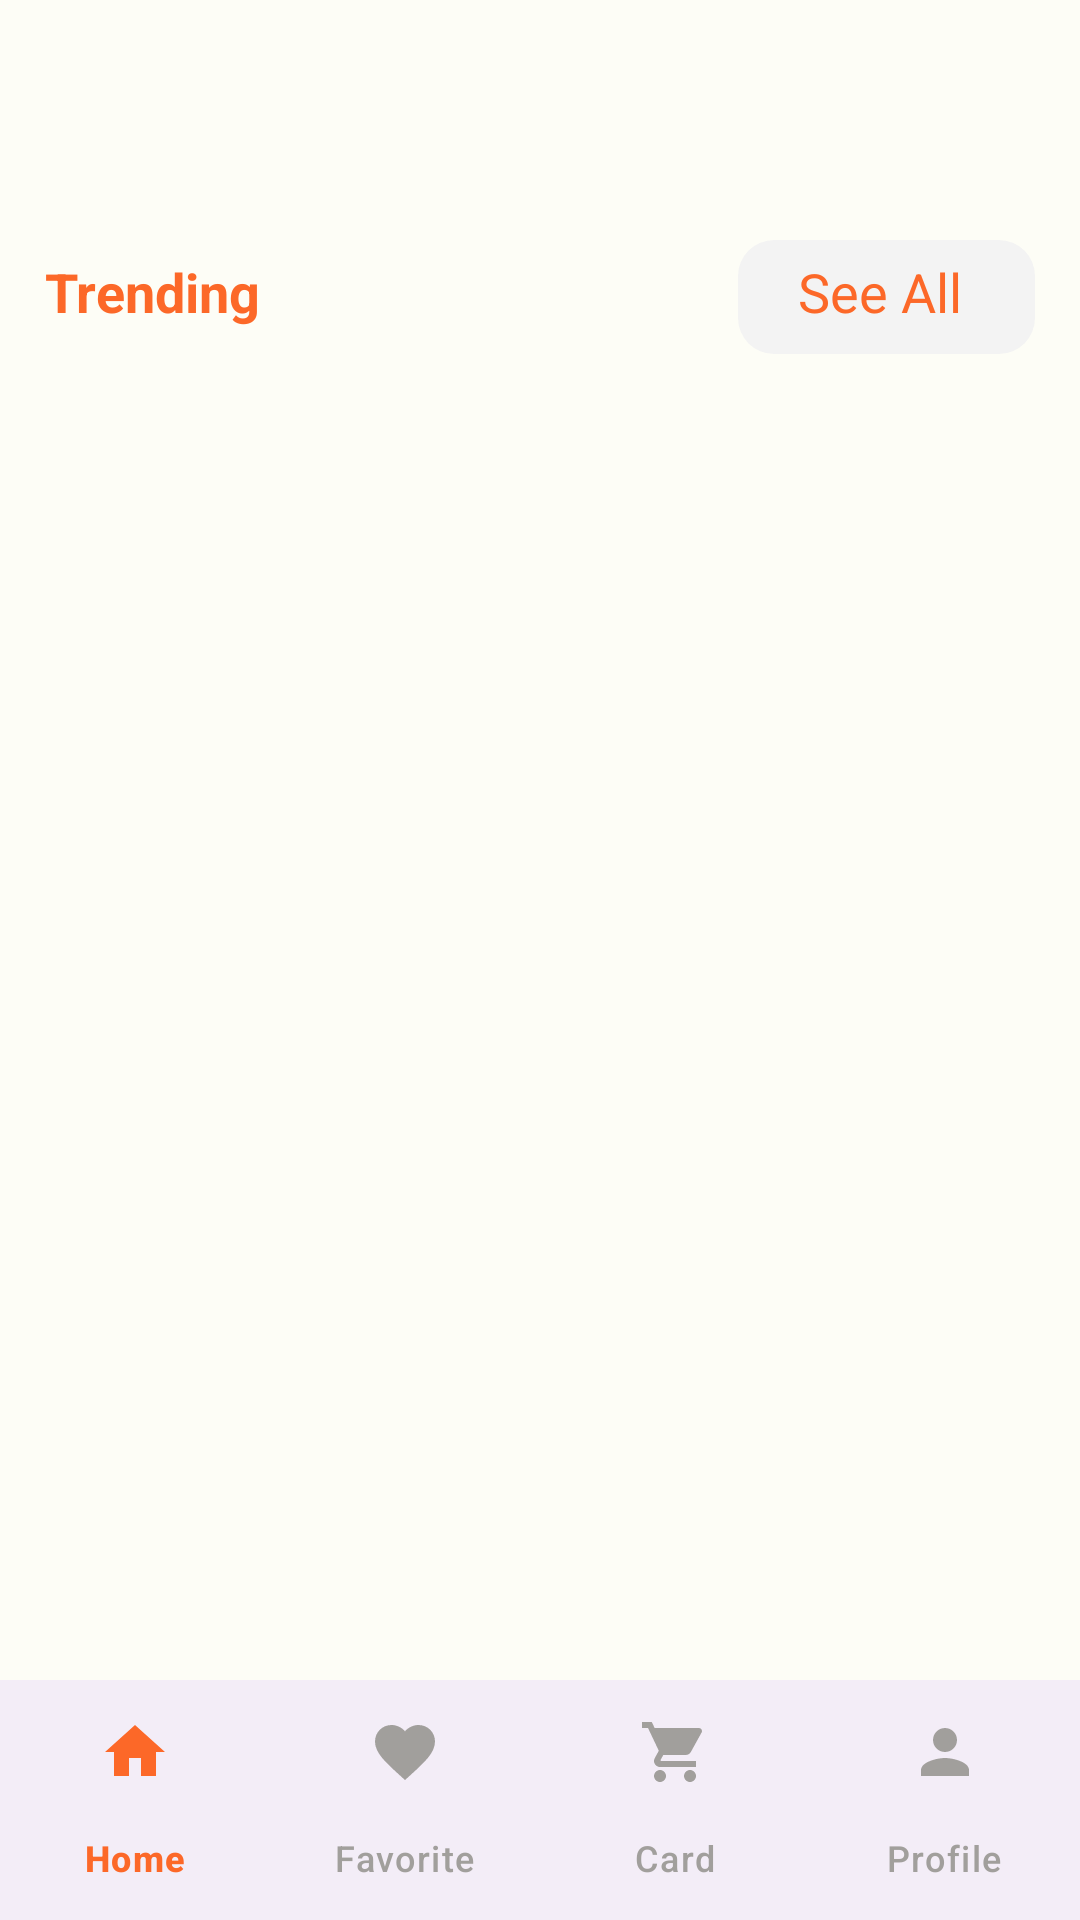

Write the Android layout XML for this screen, with the resource values it uses.
<!-- AndroidManifest.xml: application theme Theme.ShopApp -->
<!-- res/layout/fragment_main_page.xml -->
<?xml version="1.0" encoding="utf-8"?>
<androidx.constraintlayout.widget.ConstraintLayout xmlns:android="http://schemas.android.com/apk/res/android"
    xmlns:tools="http://schemas.android.com/tools"
    android:layout_width="match_parent"
    android:layout_height="match_parent"
    xmlns:app="http://schemas.android.com/apk/res-auto"
    tools:context=".fragment.MainPageFragment">

  <androidx.recyclerview.widget.RecyclerView
      android:id="@+id/rvMainCategories"
      android:layout_width="match_parent"
      android:layout_height="@dimen/dp_70"
      android:padding="@dimen/dp_10"
      android:layout_marginTop="@dimen/dp_10"
      app:layout_constraintEnd_toEndOf="parent"
      app:layout_constraintStart_toStartOf="parent"
      app:layout_constraintTop_toTopOf="parent"
      tools:listitem="@layout/category_main_item" />

  <LinearLayout
      android:id="@+id/llTextGroup"
      android:layout_width="match_parent"
      android:layout_height="wrap_content"
      android:layout_marginStart="@dimen/dp_10"
      android:layout_marginEnd="@dimen/dp_10"
      android:orientation="horizontal"
      app:layout_constraintEnd_toEndOf="parent"
      app:layout_constraintStart_toStartOf="parent"
      app:layout_constraintTop_toBottomOf="@+id/rvMainCategories">

    <TextView
        android:id="@+id/tvMainCategories"
        android:layout_width="wrap_content"
        android:layout_height="wrap_content"
        android:layout_marginStart="@dimen/dp_5"
        android:layout_weight="1"
        android:text="Trending"
        android:textColor="@color/main_green"
        android:textSize="18sp"
        android:textStyle="bold" />

    <TextView
        android:id="@+id/tvSeeAll"
        android:layout_width="wrap_content"
        android:layout_height="wrap_content"
        android:layout_marginEnd="@dimen/dp_5"
        android:paddingStart="@dimen/dp_20"
        android:paddingTop="@dimen/dp_5"
        android:background="@drawable/see_all_background"
        android:textColor="@color/main_green"
        android:text="See All"
        android:textSize="@dimen/sp_18" />
  </LinearLayout>

  <androidx.recyclerview.widget.RecyclerView
      android:id="@+id/rvMainProductList"
      android:layout_width="0dp"
      android:layout_height="0dp"
      android:layout_margin="@dimen/dp_10"
      android:padding="@dimen/dp_10"
      app:layout_constraintBottom_toTopOf="@+id/bnv_main"
      app:layout_constraintEnd_toEndOf="@id/llTextGroup"
      app:layout_constraintHorizontal_bias="1.0"
      app:layout_constraintStart_toStartOf="@id/llTextGroup"
      app:layout_constraintTop_toBottomOf="@id/llTextGroup"
      app:layout_constraintVertical_bias="0.0"
      tools:listitem="@layout/beauty_display_item" />

  <com.google.android.material.bottomnavigation.BottomNavigationView
       android:id="@+id/bnv_main"
      android:layout_width="0dp"
      android:layout_height="wrap_content"
      app:menu="@menu/bottom_nav_menu"
      app:itemIconTint="@color/bottom_menu_icon_tint"
      app:itemTextColor="@color/bottom_menu_icon_tint"
      app:labelVisibilityMode="labeled"
      app:layout_constraintBottom_toBottomOf="parent"
      app:layout_constraintEnd_toEndOf="parent"
      app:layout_constraintStart_toStartOf="parent" />


</androidx.constraintlayout.widget.ConstraintLayout>
<!-- res/layout/category_main_item.xml (included above) -->
<?xml version="1.0" encoding="utf-8"?>
<androidx.constraintlayout.widget.ConstraintLayout xmlns:android="http://schemas.android.com/apk/res/android"
    xmlns:app="http://schemas.android.com/apk/res-auto"
    android:layout_width="wrap_content"
    android:layout_height="wrap_content"
    android:layout_marginEnd="@dimen/dp_10">

    <androidx.appcompat.widget.AppCompatButton
        android:id="@+id/btnItemCategory"
        android:layout_width="wrap_content"
        android:layout_height="wrap_content"
        android:layout_marginStart="4dp"
        android:layout_marginTop="4dp"
        android:layout_marginEnd="4dp"
        android:layout_marginBottom="4dp"
        android:background="@drawable/custom_button_unselected"
        android:padding="10dp"
        android:text="Rare Beauty by Selena Gomez"
        android:textAllCaps="false"
        android:textColor="@color/white"
        app:layout_constraintBottom_toBottomOf="parent"
        app:layout_constraintEnd_toEndOf="parent"
        app:layout_constraintStart_toStartOf="parent"
        app:layout_constraintTop_toTopOf="parent" />
</androidx.constraintlayout.widget.ConstraintLayout>
<!-- res/layout/beauty_display_item.xml (included above) -->
<?xml version="1.0" encoding="utf-8"?>
<layout xmlns:tools="http://schemas.android.com/tools"
    xmlns:android="http://schemas.android.com/apk/res/android"
    xmlns:app="http://schemas.android.com/apk/res-auto">

    <data>
        <variable name="product" type="com.rubabe.shopapp.data.model.BeautyDisplayModel" />
    </data>

    <androidx.constraintlayout.widget.ConstraintLayout
        android:layout_width="match_parent"
        android:layout_height="wrap_content"
        android:layout_marginEnd="@dimen/dp_5"
        android:clickable="true"
        android:focusable="true"
        android:elevation="@dimen/dp_10"
        android:orientation="vertical"
        android:padding="@dimen/dp_10"

        app:layout_constraintDimensionRatio="2:1">

        <androidx.cardview.widget.CardView
            android:layout_width="match_parent"
            android:layout_height="wrap_content"
            style="@style/CustomCardViewStyle"
            app:layout_constraintBottom_toBottomOf="parent"
            app:cardCornerRadius="30dp"
            app:cardPreventCornerOverlap="true"
            app:layout_constraintEnd_toEndOf="parent"
            app:layout_constraintStart_toStartOf="parent"
            app:layout_constraintTop_toTopOf="parent">

            <androidx.constraintlayout.widget.ConstraintLayout

                android:layout_width="match_parent"
                android:layout_height="match_parent">


                <com.makeramen.roundedimageview.RoundedImageView
                    android:id="@+id/ivBeautyDisplayItem"
                    android:layout_width="0dp"
                    android:layout_height="0dp"
                    app:riv_corner_radius_top_left="@dimen/dp_30"
                    app:riv_corner_radius_bottom_right="0dp"
                    app:riv_corner_radius_top_right="30dp"
                    app:riv_corner_radius_bottom_left="0dp"
                    android:scaleType="fitXY"
                    app:riv_border_color="#333333"
                    app:riv_mutate_background="true"
                    android:src="@drawable/este_lauder_mix"
                    app:layout_constraintDimensionRatio="1:1"
                    app:layout_constraintEnd_toStartOf="@id/guideline2"
                    app:layout_constraintStart_toStartOf="parent"
                    app:layout_constraintTop_toTopOf="parent" />


                <TextView
                    android:id="@+id/tvNameBeautyDisplayItem"
                    style="@style/TextAppearance.MaterialComponents.Subtitle1"
                    android:layout_width="wrap_content"
                    android:layout_height="wrap_content"
                    android:layout_marginStart="8dp"
                    android:layout_marginTop="4dp"
                    android:maxLength="15"
                    android:maxLines="2"
                    android:text='@{product.name}'
                    android:textColor="@color/grey"
                    app:layout_constraintEnd_toEndOf="parent"
                    app:layout_constraintStart_toStartOf="@id/ivBeautyDisplayItem"
                    app:layout_constraintTop_toBottomOf="@id/ivBeautyDisplayItem" />


                <TextView
                    android:id="@+id/tvPriceBeautyDisplayItem"
                    style="@style/TextAppearance.MaterialComponents.Subtitle2"
                    android:layout_width="wrap_content"
                    android:layout_height="wrap_content"
                    android:layout_marginTop="4dp"
                    android:text='@{"$"+product.price}'
                    android:textColor="@color/grey"
                    app:layout_constraintEnd_toEndOf="@+id/tvNameBeautyDisplayItem"
                    app:layout_constraintStart_toStartOf="@+id/tvNameBeautyDisplayItem"
                    app:layout_constraintTop_toBottomOf="@+id/tvNameBeautyDisplayItem" />


                <androidx.constraintlayout.widget.Guideline
                    android:id="@+id/guideline2"
                    android:layout_width="wrap_content"
                    android:layout_height="wrap_content"
                    android:orientation="vertical"
                    app:layout_constraintGuide_percent="1" />

                <androidx.appcompat.widget.AppCompatButton
                    android:id="@+id/btnLike"
                    android:layout_width="@dimen/dp_30"
                    android:layout_height="@dimen/dp_30"
                    android:layout_marginTop="12dp"
                    android:layout_marginEnd="12dp"
                    android:background="@drawable/unlike_heart_icon"
                    android:minWidth="@dimen/dp_48"
                    android:minHeight="@dimen/dp_48"
                    app:layout_constraintEnd_toStartOf="@+id/guideline2"
                    app:layout_constraintTop_toTopOf="parent" />

            </androidx.constraintlayout.widget.ConstraintLayout>
        </androidx.cardview.widget.CardView>
    </androidx.constraintlayout.widget.ConstraintLayout>


</layout>
<!-- resources referenced by this layout -->
<resources>
  <color name="grey">#373637</color>
  <color name="main_green">#FC6828</color>
  <color name="white">#FFFFFFFF</color>
  <dimen name="dp_10">10dp</dimen>
  <dimen name="dp_20">20dp</dimen>
  <dimen name="dp_30">30dp</dimen>
  <dimen name="dp_48">48dp</dimen>
  <dimen name="dp_5">5dp</dimen>
  <dimen name="dp_70">70dp</dimen>
  <dimen name="sp_18">18sp</dimen>
  <!-- drawable custom_button_unselected (drawable) -->
  <?xml version="1.0" encoding="utf-8"?>
  <shape
      android:shape="rectangle"
      xmlns:android="http://schemas.android.com/apk/res/android">
  
      <corners
          android:radius="10dp"/>
  
      <solid
          android:color="#959295"
          />
  
  </shape>
  <!-- drawable see_all_background (drawable) -->
  <vector android:alpha="0.96" android:height="38dp"
      android:viewportHeight="38" android:viewportWidth="99"
      android:width="99dp" xmlns:android="http://schemas.android.com/apk/res/android">
      <path android:fillColor="#F3F3F3" android:pathData="M12,0L87,0A12,12 0,0 1,99 12L99,26A12,12 0,0 1,87 38L12,38A12,12 0,0 1,0 26L0,12A12,12 0,0 1,12 0z"/>
  </vector>
  <style name="CustomCardViewStyle" parent="@style/Widget.MaterialComponents.CardView">
          <item name="shapeAppearanceOverlay">@style/ShapeAppearanceOverlay_card_custom_corners</item>
      </style>
  <style name="Theme.ShopApp" parent="Base.Theme.ShopApp" />
  <style name="ShapeAppearanceOverlay_card_custom_corners" parent="">
          <item name="cornerFamily">rounded</item>
          <item name="cornerSizeTopRight">4dp</item>
          <item name="cornerSizeTopLeft">8dp</item>
          <item name="cornerSizeBottomRight">16dp</item>
          <item name="cornerSizeBottomLeft">0dp</item>
      </style>
  <color name="md_theme_light_onPrimary">#FFFFFF</color>
  <color name="md_theme_light_primaryContainer">#0070FF</color>
  <color name="md_theme_light_onPrimaryContainer">#FFFFFFFF</color>
  <color name="md_theme_light_secondary">#0070FF</color>
  <color name="md_theme_light_onSecondary">#0070FF</color>
  <color name="md_theme_light_secondaryContainer">#D8E7CC</color>
  <color name="md_theme_light_onSecondaryContainer">#131F0E</color>
  <color name="md_theme_light_tertiary">#386667</color>
  <color name="md_theme_light_onTertiary">#FFFFFF</color>
  <color name="md_theme_light_tertiaryContainer">#BCEBED</color>
  <color name="md_theme_light_onTertiaryContainer">#002021</color>
  <color name="md_theme_light_error">#BA1A1A</color>
  <color name="md_theme_light_errorContainer">#FFDAD6</color>
  <color name="md_theme_light_onError">#FFFFFF</color>
  <color name="md_theme_light_onErrorContainer">#410002</color>
  <color name="md_theme_light_background">#FDFDF6</color>
  <color name="md_theme_light_onBackground">#1A1C18</color>
  <color name="md_theme_light_surface">#FDFDF6</color>
  <color name="md_theme_light_onSurface">#1A1C18</color>
  <color name="md_theme_light_surfaceVariant">#DFE4D7</color>
  <color name="md_theme_light_onSurfaceVariant">#43483F</color>
  <color name="md_theme_light_outline">#73796E</color>
  <color name="md_theme_light_inverseOnSurface">#F1F1EA</color>
  <color name="md_theme_light_inverseSurface">#2F312D</color>
  <color name="md_theme_light_inversePrimary">#87DB69</color>
</resources>
